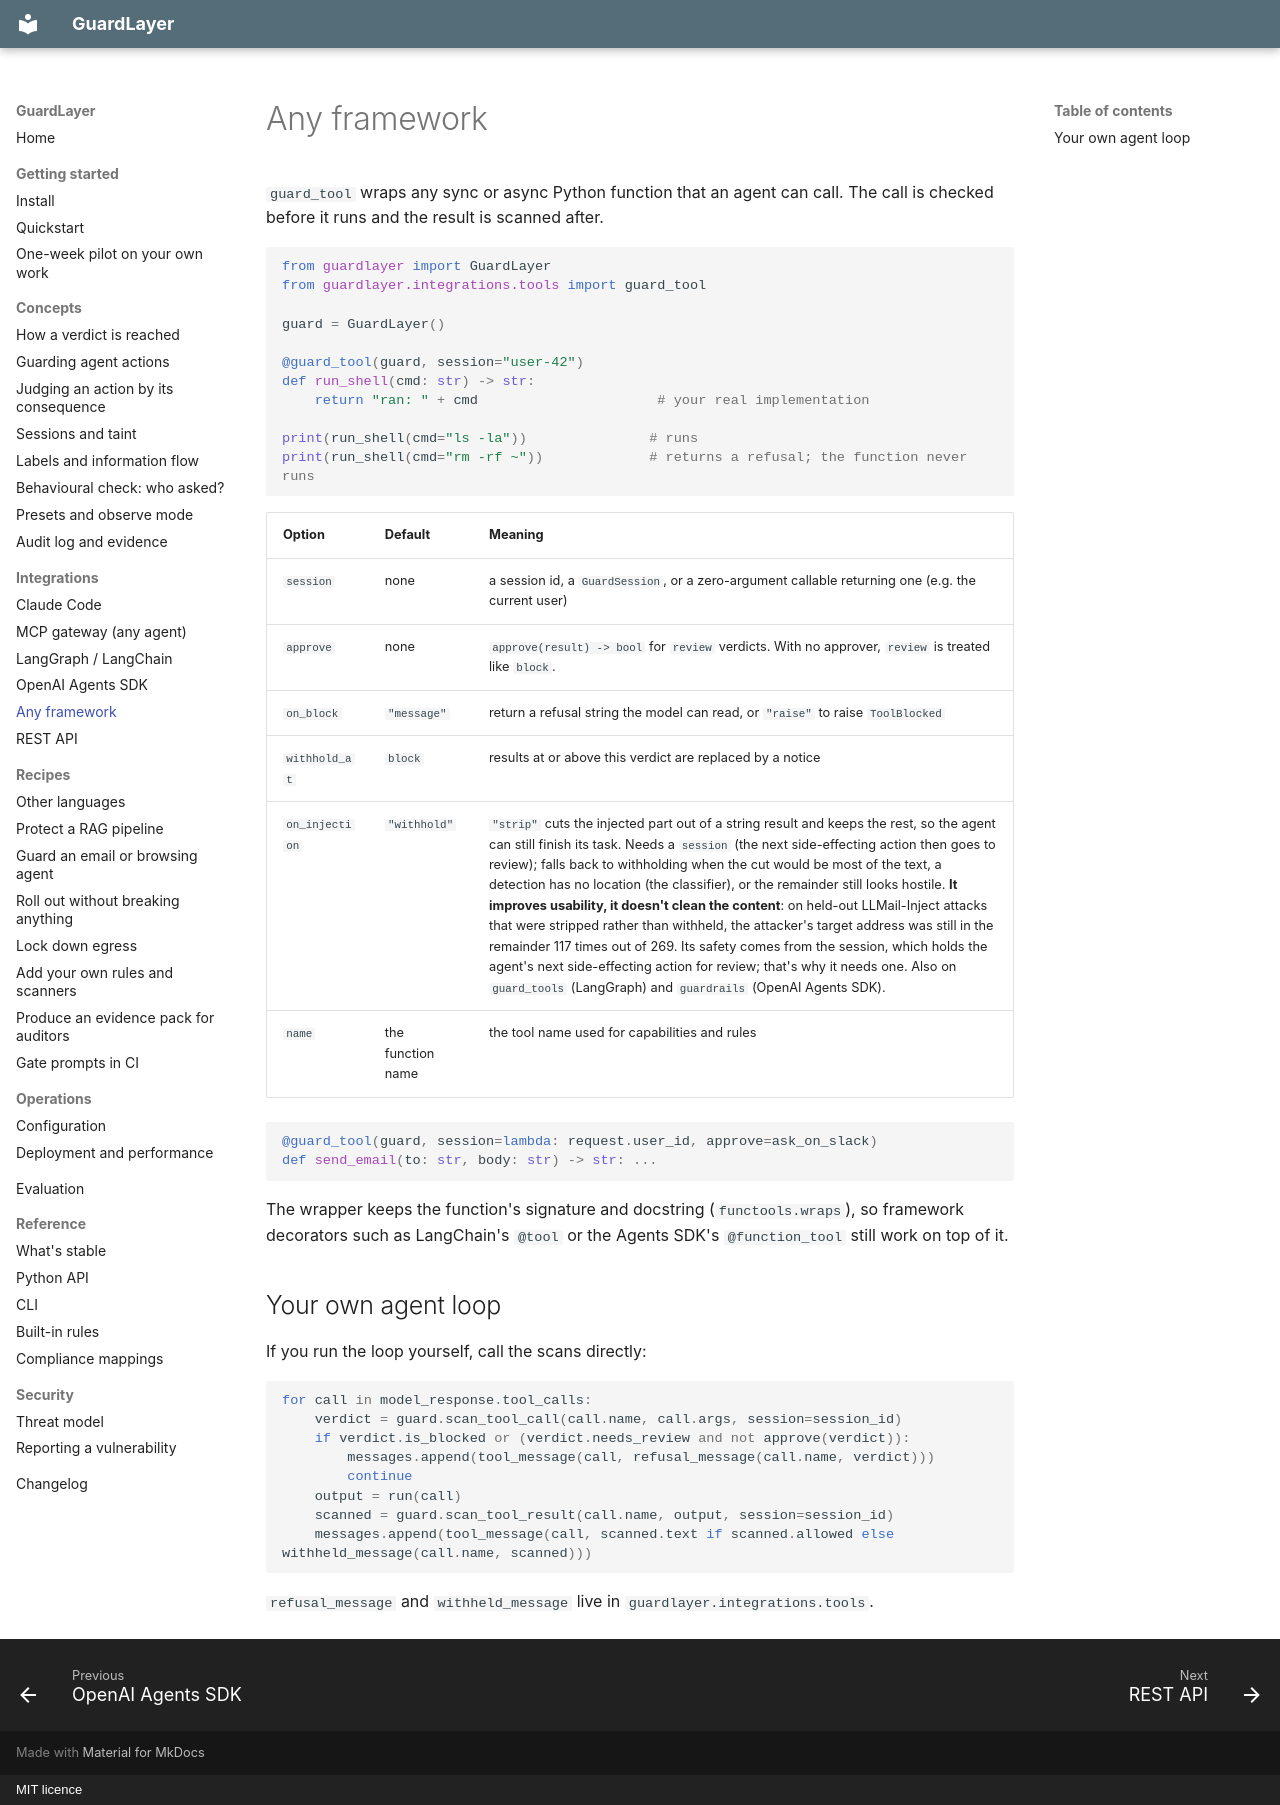

repository: Lijithvmv/Guard-Layer · page: integrations/any-framework/index.html · generator: mkdocs · copyright: MIT licence

# Any framework

`guard_tool` wraps any sync or async Python function that an agent can call. The call is checked before it runs and the
result is scanned after.

```python
from guardlayer import GuardLayer
from guardlayer.integrations.tools import guard_tool

guard = GuardLayer()

@guard_tool(guard, session="user-42")
def run_shell(cmd: str) -> str:
    return "ran: " + cmd                      # your real implementation

print(run_shell(cmd="ls -la"))               # runs
print(run_shell(cmd="rm -rf ~"))             # returns a refusal; the function never runs
```

| Option | Default | Meaning |
|---|---|---|
| `session` | none | a session id, a `GuardSession`, or a zero-argument callable returning one (e.g. the current user) |
| `approve` | none | `approve(result) -> bool` for `review` verdicts. With no approver, `review` is treated like `block`. |
| `on_block` | `"message"` | return a refusal string the model can read, or `"raise"` to raise `ToolBlocked` |
| `withhold_at` | `block` | results at or above this verdict are replaced by a notice |
| `on_injection` | `"withhold"` | `"strip"` cuts the injected part out of a string result and keeps the rest, so the agent can still finish its task. Needs a `session` (the next side-effecting action then goes to review); falls back to withholding when the cut would be most of the text, a detection has no location (the classifier), or the remainder still looks hostile. **It improves usability, it doesn't clean the content**: on held-out LLMail-Inject attacks that were stripped rather than withheld, the attacker's target address was still in the remainder 117 times out of 269. Its safety comes from the session, which holds the agent's next side-effecting action for review; that's why it needs one. Also on `guard_tools` (LangGraph) and `guardrails` (OpenAI Agents SDK). |
| `name` | the function name | the tool name used for capabilities and rules |

```py
@guard_tool(guard, session=lambda: request.user_id, approve=ask_on_slack)
def send_email(to: str, body: str) -> str: ...
```

The wrapper keeps the function's signature and docstring (`functools.wraps`), so framework decorators such as
LangChain's `@tool` or the Agents SDK's `@function_tool` still work on top of it.

## Your own agent loop

If you run the loop yourself, call the scans directly:

```py
for call in model_response.tool_calls:
    verdict = guard.scan_tool_call(call.name, call.args, session=session_id)
    if verdict.is_blocked or (verdict.needs_review and not approve(verdict)):
        messages.append(tool_message(call, refusal_message(call.name, verdict)))
        continue
    output = run(call)
    scanned = guard.scan_tool_result(call.name, output, session=session_id)
    messages.append(tool_message(call, scanned.text if scanned.allowed else withheld_message(call.name, scanned)))
```

`refusal_message` and `withheld_message` live in `guardlayer.integrations.tools`.
